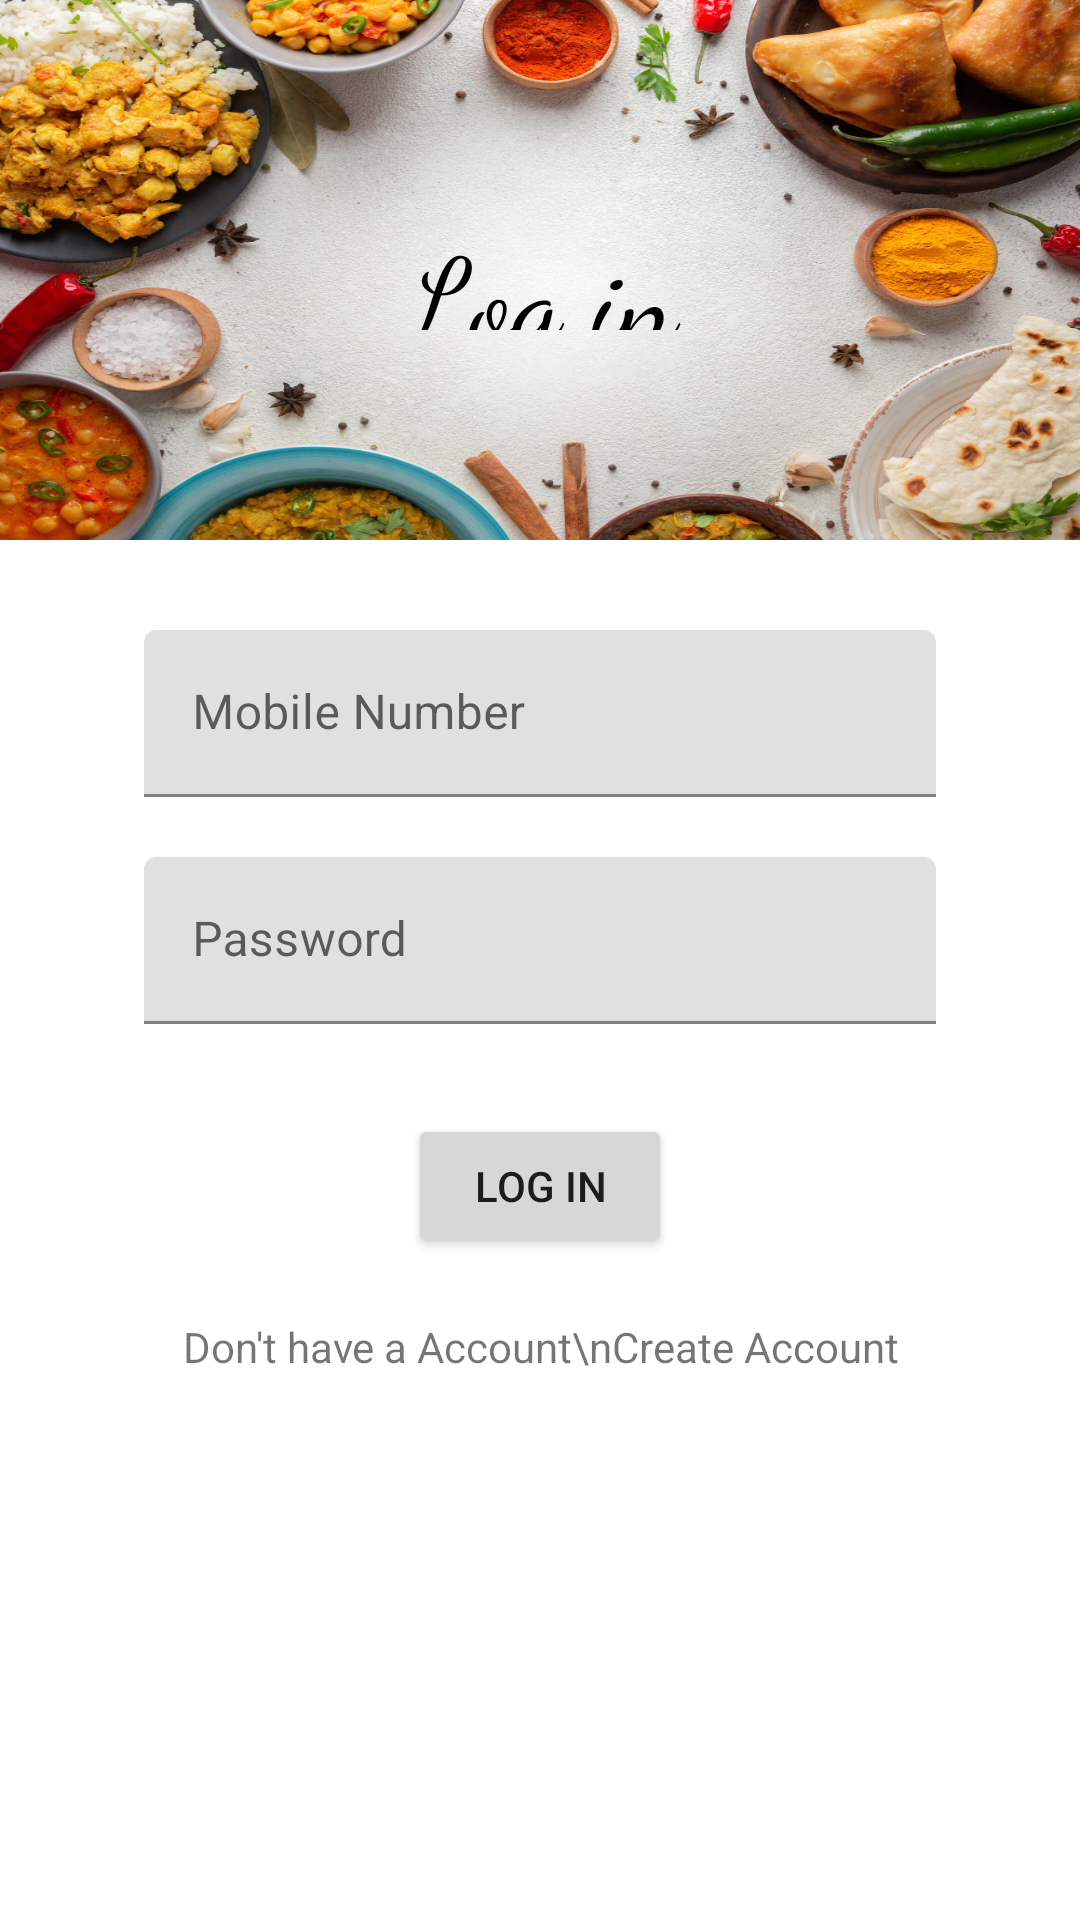

Write the Android layout XML for this screen, with the resource values it uses.
<!-- AndroidManifest.xml: application theme Theme.RestaurantApp -->
<!-- res/layout/activity_main.xml -->
<?xml version="1.0" encoding="utf-8"?>
<LinearLayout xmlns:android="http://schemas.android.com/apk/res/android"
    xmlns:tools="http://schemas.android.com/tools"
    android:layout_width="match_parent"
    android:layout_height="match_parent"
    android:orientation="vertical">

    <TextView
        android:layout_width="match_parent"
        android:layout_height="180dp"
        android:background="@drawable/top_view_circular_food_frame"
        android:text="Log in"
        android:textAlignment="center"
        android:paddingVertical="70dp"
        android:fontFamily="cursive"
        android:textColor="#000"
        android:textSize="40sp"
        android:gravity="center_horizontal" />

    <com.google.android.material.textfield.TextInputLayout
        android:layout_width="match_parent"
        android:layout_height="wrap_content"
        android:hint="Mobile Number"
        android:paddingLeft="48dp"
        android:paddingRight="48dp">

        <com.google.android.material.textfield.TextInputEditText
            android:id="@+id/edit_text_phone_no"
            android:layout_width="match_parent"
            android:layout_height="match_parent"
            android:layout_marginTop="30dp"
            tools:text="2334445" />
    </com.google.android.material.textfield.TextInputLayout>


    <com.google.android.material.textfield.TextInputLayout
        android:layout_width="match_parent"
        android:layout_height="wrap_content"
        android:hint="Password"
        android:paddingLeft="48dp"
        android:paddingRight="48dp">

        <com.google.android.material.textfield.TextInputEditText
            android:id="@+id/edit_text_passord"
            android:layout_width="match_parent"
            android:layout_height="match_parent"
            android:layout_marginTop="20dp"
            android:inputType="textPassword"
            tools:text="23444" />
    </com.google.android.material.textfield.TextInputLayout>

    <Button
        android:id="@+id/button_log_in"
        android:layout_width="wrap_content"
        android:layout_height="wrap_content"
        android:layout_gravity="center"
        android:layout_marginTop="30dp"
        android:text="Log in" />
    <TextView
        android:layout_width="match_parent"
        android:layout_height="wrap_content"
        android:text="Don't have a Account\nCreate Account"
        android:textAlignment="center"
        android:gravity="center_horizontal"
        android:layout_marginTop="20dp"/>


</LinearLayout>
<!-- resources referenced by this layout -->
<resources>
  <!-- drawable top_view_circular_food_frame: jpg bitmap (drawable-nodpi, 772612 bytes) -->
  <style name="Theme.RestaurantApp" parent="Theme.MaterialComponents.DayNight.DarkActionBar">
          
          <item name="colorPrimary">@color/purple_500</item>
          <item name="colorPrimaryVariant">@color/purple_700</item>
          <item name="colorOnPrimary">@color/white</item>
          
          <item name="colorSecondary">@color/teal_200</item>
          <item name="colorSecondaryVariant">@color/teal_700</item>
          <item name="colorOnSecondary">@color/black</item>
          
          <item name="android:statusBarColor" tools:targetApi="21">?attr/colorPrimaryVariant</item>
          
      </style>
  <!-- not gathered from this repository: default colours our renderer supplied (Android Studio template values) -->
  <color name="purple_500">#FF6200EE</color>
  <color name="purple_700">#FF3700B3</color>
  <color name="teal_200">#FF03DAC5</color>
  <color name="teal_700">#FF018786</color>
  <color name="black">#FF000000</color>
  <color name="white">#FFFFFFFF</color>
</resources>
